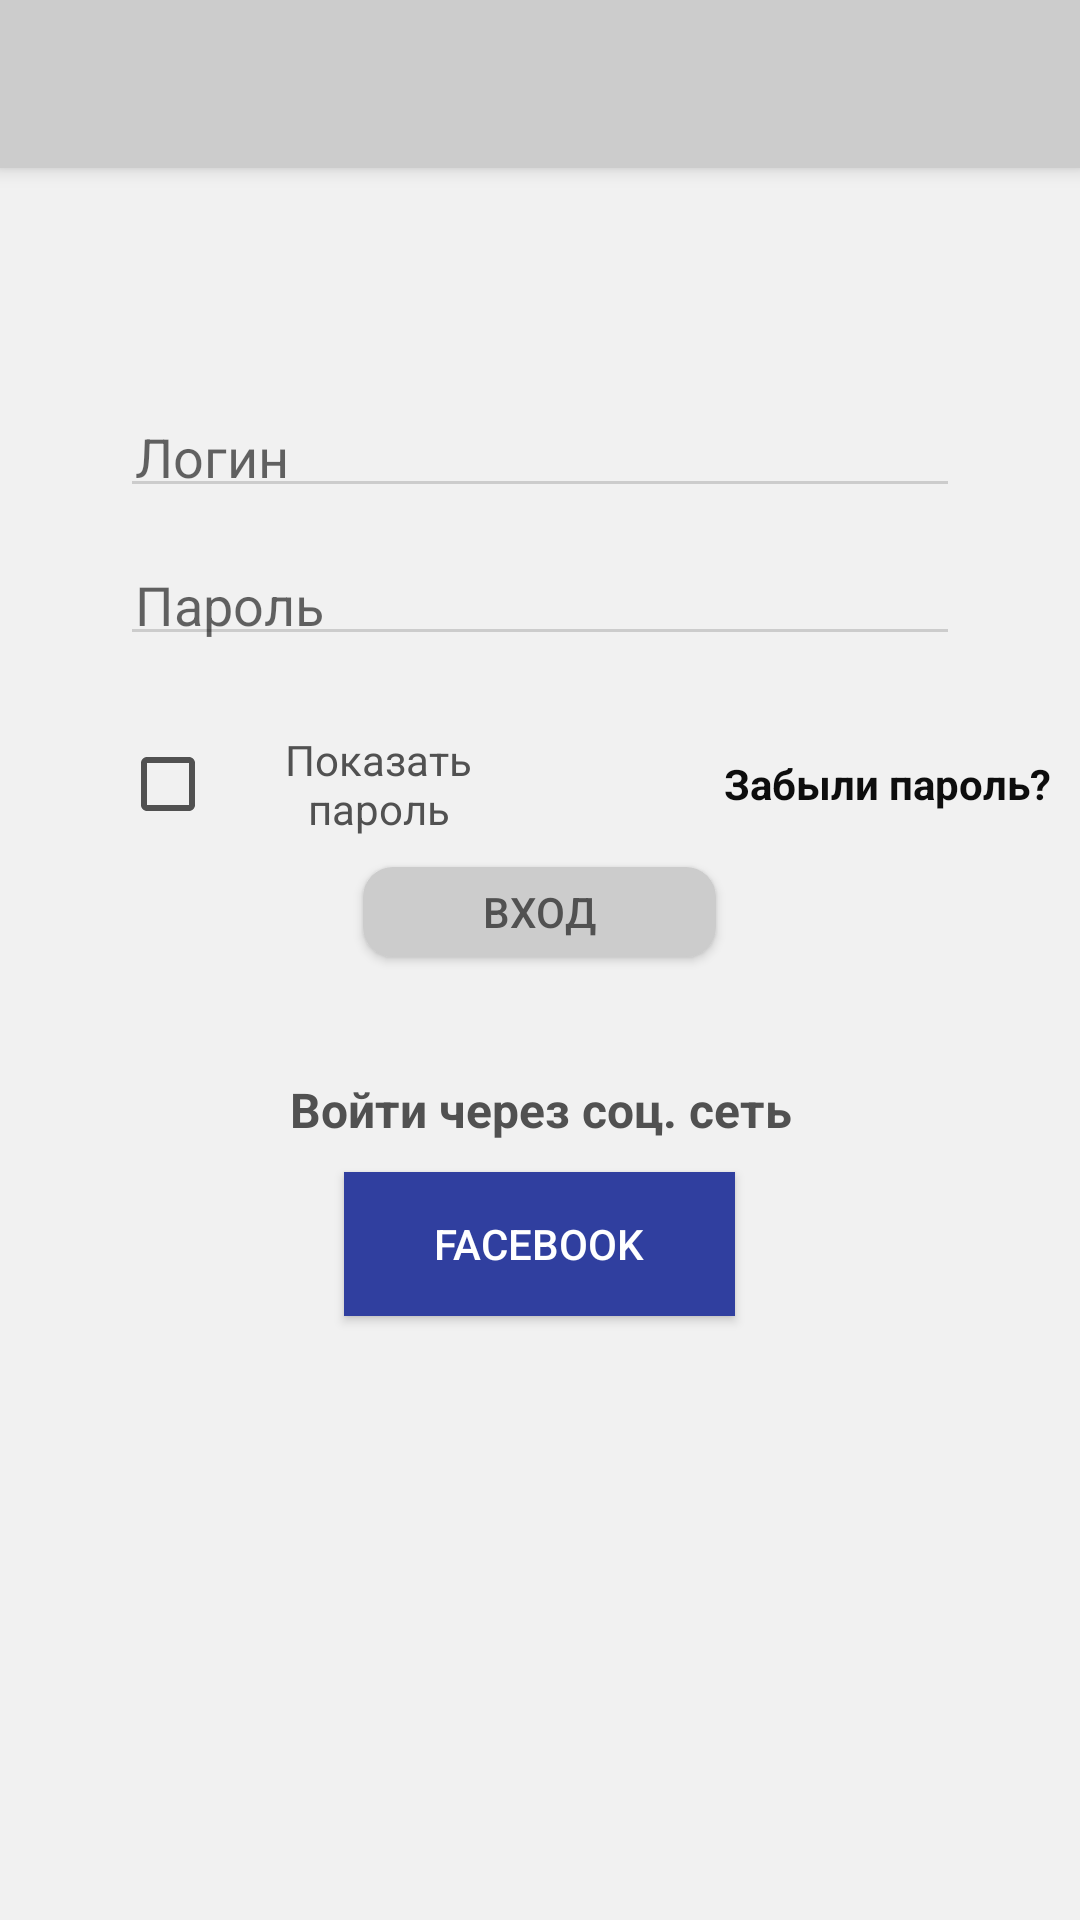

Reconstruct the res/layout file that produces this screen, plus the resources it refers to.
<!-- AndroidManifest.xml: application theme MyAppsTheme -->
<!-- res/layout/activity_main.xml -->
<?xml version="1.0" encoding="utf-8"?>
<android.support.v4.widget.DrawerLayout
    xmlns:android="http://schemas.android.com/apk/res/android"
    xmlns:tools="http://schemas.android.com/tools"
    xmlns:app="http://schemas.android.com/apk/res-auto"
    android:id="@+id/drawerLayoutMain"
    android:layout_width="match_parent"
    android:layout_height="match_parent"
    android:background="@color/colorGrayLight"
    android:fitsSystemWindows="true"
    tools:context=".MainActivity">

    <android.support.design.widget.CoordinatorLayout
        android:layout_width="match_parent"
        android:layout_height="match_parent">

        <android.support.design.widget.AppBarLayout
            android:layout_width="match_parent"
            android:layout_height="wrap_content">

            <android.support.v7.widget.Toolbar
                android:id="@+id/toolbar1"
                android:layout_width="match_parent"
                android:layout_height="?attr/actionBarSize"
                android:background="@color/colorGray_"
                app:titleTextColor="@color/colorDarkGray_">
            </android.support.v7.widget.Toolbar>
        </android.support.design.widget.AppBarLayout>

        <LinearLayout
            xmlns:android="http://schemas.android.com/apk/res/android"
            xmlns:tools="http://schemas.android.com/tools"
            android:layout_width="match_parent"
            android:layout_height="match_parent"
            android:orientation="vertical">

            <LinearLayout
                android:layout_width="match_parent"
                android:layout_height="wrap_content"
                android:orientation="vertical"
                android:layout_marginTop="120dp">
                <EditText
                    android:id="@+id/login"
                    android:layout_width="match_parent"
                    android:layout_height="wrap_content"
                    android:inputType="text"
                    android:hint="@string/login"
                    style="@style/editTextAutorizationStyle"
                    android:backgroundTint="@color/colorGray_"
                />

                <EditText
                    android:id="@+id/password"
                    android:layout_width="match_parent"
                    android:layout_height="wrap_content"
                    android:inputType="textPassword"
                    android:hint="@string/password"
                    style="@style/editTextAutorizationStyle"
                    android:backgroundTint="@color/colorGray_"
                />
            </LinearLayout>
            <LinearLayout
                android:id="@+id/showPassContainer"
                android:layout_width="match_parent"
                android:layout_height="wrap_content"
                android:orientation="horizontal"
                android:layout_marginStart="10dp"
                android:layout_marginEnd="10dp"
                android:layout_marginTop="20dp"
                android:layout_marginBottom="5dp">

                <CheckBox
                    android:id="@+id/visiblePassword"
                    style="@style/myCbxAutorize"
                    android:layout_width="match_parent"
                    android:layout_height="wrap_content"
                    android:layout_weight="1"
                    android:checked="false"
                    android:gravity="center"
                    android:theme="@style/ThemeOverlay.AppCompat.Dark"
                    android:buttonTint="@color/colorDarkGray_"
                    android:text="@string/showPassword" />

                <TextView
                    android:id="@+id/tvDontPass"
                    android:layout_width="match_parent"
                    android:layout_height="wrap_content"
                    android:gravity="end"
                    android:layout_gravity="center"
                    android:text="@string/not_pass"
                    android:textStyle="bold"
                    android:textColor="@color/colorBlack_"
                    android:layout_weight="1"
                />
            </LinearLayout>

            <Button
                android:id="@+id/btnOpen"
                style="@style/myBtnAutorize"
                android:layout_width="wrap_content"
                android:layout_height="30dp"
                android:text="@string/autorize"
                />
            <TextView
                android:id="@+id/tvSocListInfo"
                android:layout_width="match_parent"
                android:layout_height="wrap_content"
                android:layout_marginTop="40dp"
                android:layout_marginBottom="10dp"
                android:textAlignment="center"
                android:textSize="16sp"
                android:text="@string/socTvText"
                android:textStyle="bold"
                android:textColor="@color/colorDarkGray_"/>
            <Button
                android:id="@+id/btnFacebook"
                android:layout_width="wrap_content"
                android:layout_height="wrap_content"
                android:textColor="@color/colorWhite"
                android:textAlignment="center"
                android:text="@string/facebook"
                android:background="@color/colorBlu_"
                android:paddingBottom="5dp"
                android:paddingTop="5dp"
                android:paddingLeft="30dp"
                android:paddingRight="30dp"
                android:gravity="center"
                android:layout_gravity="center"/>

        </LinearLayout>

    </android.support.design.widget.CoordinatorLayout>

    <android.support.design.widget.NavigationView
        android:id="@+id/navigationViewMain"
        android:layout_width="wrap_content"
        android:layout_height="match_parent"
        android:layout_gravity="start"/>
</android.support.v4.widget.DrawerLayout>
<!-- resources referenced by this layout -->
<resources>
  <color name="colorBlack_">#0d0d0d</color>
  <color name="colorBlu_">#303F9F</color>
  <color name="colorDarkGray_">#515151</color>
  <color name="colorGrayLight">#f1f1f1</color>
  <color name="colorGray_">#ccc</color>
  <color name="colorWhite">#FFFFFF</color>
  <string name="autorize">Вход</string>
  <string name="facebook">Facebook</string>
  <string name="login">Логин</string>
  <string name="not_pass">Забыли пароль?</string>
  <string name="password">Пароль</string>
  <string name="showPassword">Показать пароль</string>
  <string name="socTvText">Войти через соц. сеть</string>
  <style name="editTextAutorizationStyle" parent="Widget.AppCompat.EditText">
          <item name="android:layout_marginStart">40dp</item>
          <item name="android:layout_marginEnd">40dp</item>
          <item name="android:layout_marginTop">15dp</item>
          <item name="android:padding">5dp</item>
  
      </style>
  <style name="myBtnAutorize">
          <item name="android:paddingTop">0dp</item>
          <item name="android:paddingBottom">0dp</item>
          <item name="android:paddingLeft">40dp</item>
          <item name="android:paddingRight">40dp</item>
          <item name="android:textColor">@color/colorDarkGray_</item>
          <item name="android:textSize">14sp</item>
          <item name="android:background">@drawable/button_background</item>
          <item name="android:gravity">center</item>
          <item name="android:textAlignment">center</item>
          <item name="android:layout_gravity">center</item>
      </style>
  <style name="myCbxAutorize" parent="Widget.AppCompat.CompoundButton.CheckBox">
          <item name="android:layout_marginTop">5dp</item>
          <item name="android:layout_marginBottom">5dp</item>
          <item name="android:textColor">@color/colorDarkGray_</item>
          <item name="android:textAlignment">textStart</item>
      </style>
  <style name="MyAppsTheme" parent="AppTheme">
          
          <item name="colorPrimary">@color/colorPrimary</item>
          <item name="colorPrimaryDark">@color/colorPrimaryDark</item>
          <item name="colorAccent">@color/colorAccent</item>
          <item name="colorControlNormal">@color/colorWhite</item>
          <item name="windowActionBar">false</item>
      </style>
  <!-- drawable button_background (drawable) -->
  <?xml version="1.0" encoding="utf-8"?>
  <shape xmlns:android="http://schemas.android.com/apk/res/android">
      <solid android:color="@color/colorGray_" />
      <corners android:bottomRightRadius="10dp"
          android:bottomLeftRadius="10dp"
          android:topRightRadius="10dp"
          android:topLeftRadius="10dp"/>
  </shape>
  <style name="AppTheme" parent="Theme.AppCompat.Light.NoActionBar" />
  <color name="colorPrimary">#3F51B5</color>
  <color name="colorPrimaryDark">#303F9F</color>
  <color name="colorAccent">#565656</color>
</resources>
